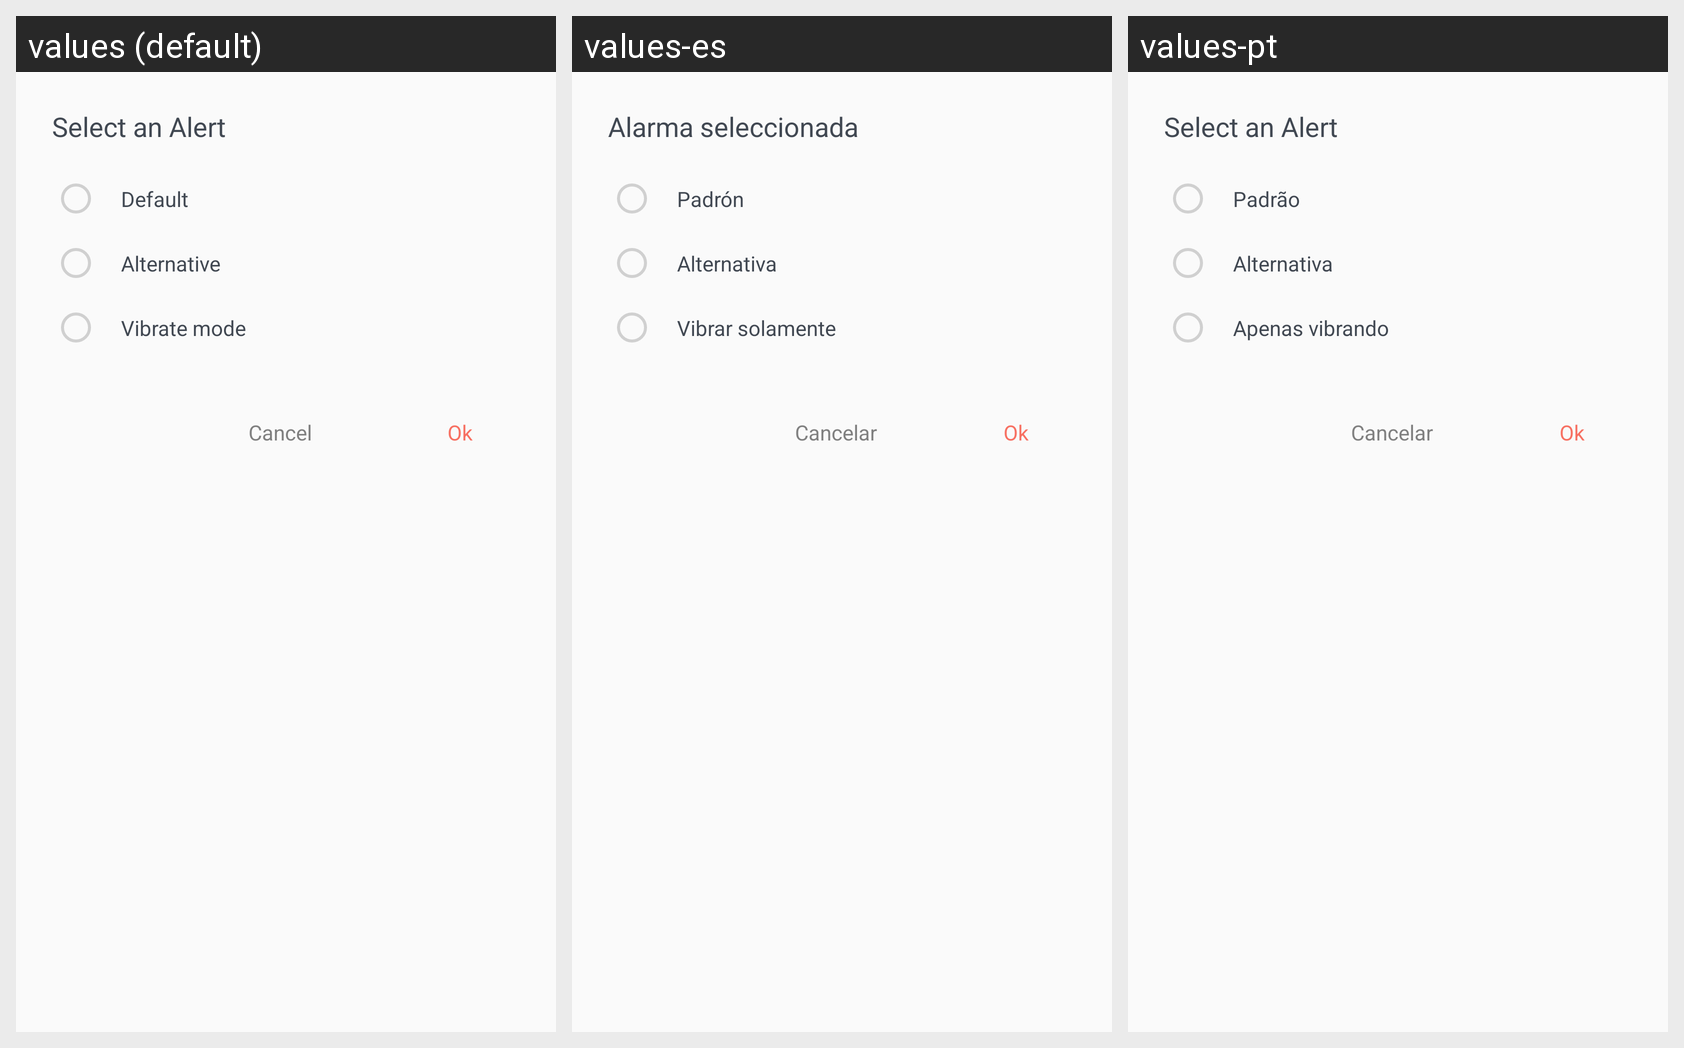

The same Android screen rendered under several of its app's locales, left to right. List the strings drawn on it with the default value and each locale's translation.
Android screen res/layout/dialog_modo_som.xml rendered under 3 locales, left to right: values (default), values-es, values-pt. Device: Nexus 5 (rendered at 1080×1920; each locale shown at half size, 540×960, under a caption strip naming it); theme AppTheme.
Strings drawn on this screen, with the default value and each locale's value (text and hints the layout hard-codes, and strings that could not be matched under every locale, appear in the picture but are not listed):

activity_configuracoes_modo_som_subtitulo_crazy
  values: Vibrate mode
  values-es: Vibrar solamente
  values-pt: Apenas vibrando

activity_configuracoes_modo_som_titulo_dialog
  values: Select an Alert
  values-es: Alarma seleccionada
  values-pt: Select an Alert  [not translated; the default value is used]

activity_configuracoes_modo_som_subtitulo_alternativa
  values: Alternative
  values-es: Alternativa
  values-pt: Alternativa

activity_configuracoes_modo_som_subtitulo
  values: Default
  values-es: Padrón
  values-pt: Padrão

cancelar
  values: Cancel
  values-es: Cancelar
  values-pt: Cancelar
